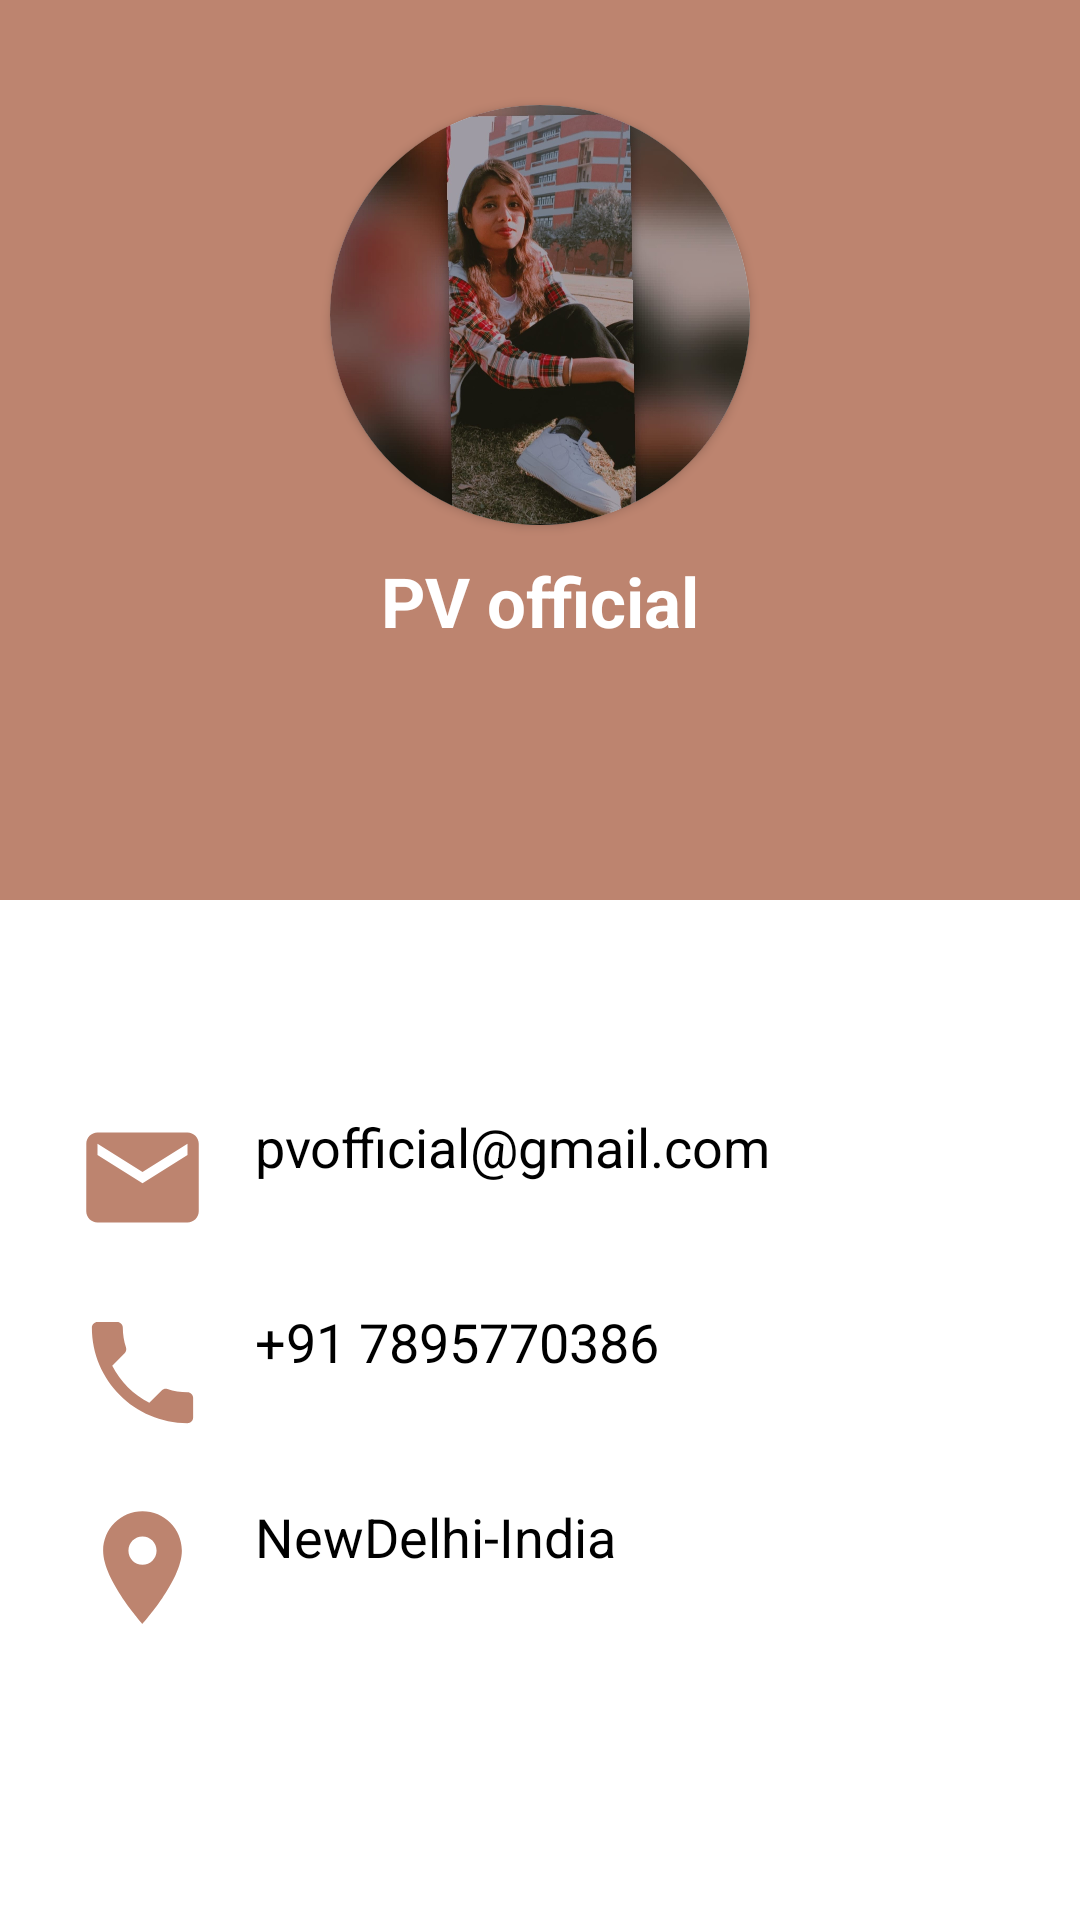

Layout XML and referenced resources for this Android screen:
<!-- AndroidManifest.xml: application theme Theme.Lookie -->
<!-- res/layout/fragment_second.xml -->
<?xml version="1.0" encoding="utf-8"?>
<LinearLayout xmlns:android="http://schemas.android.com/apk/res/android"
    xmlns:tools="http://schemas.android.com/tools"
    xmlns:app="http://schemas.android.com/apk/res-auto"
    android:layout_width="match_parent"
    android:layout_height="match_parent"
    android:orientation="vertical"
    android:background="@color/white"
    tools:context=".SecondFragment">

    <RelativeLayout
        android:layout_width="match_parent"
        android:layout_height="350dp">
        <LinearLayout
            android:layout_width="match_parent"
            android:layout_height="300dp"
            android:orientation="vertical"
            android:background="@color/colorPrimary">
            <androidx.cardview.widget.CardView
                android:layout_width="140dp"
                android:layout_height="140dp"
                android:layout_gravity="center_horizontal"
                android:layout_marginTop="35dp"
                android:foregroundGravity="center_horizontal"
                app:cardCornerRadius="100dp">
                <ImageView
                    android:layout_width="match_parent"
                    android:layout_height="match_parent"
                    android:src="@drawable/profilepic"/>

            </androidx.cardview.widget.CardView>
            <TextView
                android:layout_width="wrap_content"
                android:layout_height="wrap_content"
                android:textColor="@color/white"
                android:text="PV official"
                android:textSize="23dp"
                android:layout_gravity="center_horizontal"
                android:layout_marginTop="10dp"
                android:textStyle="bold"/>

        </LinearLayout>

    </RelativeLayout>
    <LinearLayout
        android:layout_width="match_parent"
        android:layout_height="wrap_content"
        android:orientation="horizontal"
        android:layout_marginTop="20dp"
        android:layout_marginLeft="25dp">
        <ImageView
            android:layout_width="45dp"
            android:layout_height="45dp"
            android:src="@drawable/mail"/>

        <TextView
            android:layout_width="wrap_content"
            android:layout_height="wrap_content"
            android:layout_gravity="center_horizontal"
            android:paddingLeft="15dp"
            android:text="pvofficial@gmail.com"
            android:textColor="#000000"
            android:textSize="18dp" />

    </LinearLayout>

    <LinearLayout
        android:layout_width="match_parent"
        android:layout_height="wrap_content"
        android:orientation="horizontal"
        android:layout_marginTop="20dp"
        android:layout_marginLeft="25dp">
        <ImageView
            android:layout_width="45dp"
            android:layout_height="45dp"
            android:src="@drawable/phone"/>

        <TextView
            android:layout_width="wrap_content"
            android:layout_height="wrap_content"
            android:layout_gravity="center_horizontal"
            android:paddingLeft="15dp"
            android:text="+91 7895770386"
            android:textColor="#000000"
            android:textSize="18dp" />

    </LinearLayout>

    <LinearLayout
        android:layout_width="match_parent"
        android:layout_height="wrap_content"
        android:orientation="horizontal"
        android:layout_marginTop="20dp"
        android:layout_marginLeft="25dp">
        <ImageView
            android:layout_width="45dp"
            android:layout_height="45dp"
            android:src="@drawable/location"/>

        <TextView
            android:layout_width="wrap_content"
            android:layout_height="wrap_content"
            android:layout_gravity="center_horizontal"
            android:paddingLeft="15dp"
            android:text="NewDelhi-India"
            android:textColor="#000000"
            android:textSize="18dp" />

    </LinearLayout>









</LinearLayout>
<!-- resources referenced by this layout -->
<resources>
  <color name="colorPrimary">#bd846f</color>
  <color name="white">#FFFFFFFF</color>
  <!-- drawable location (drawable) -->
  <vector android:height="24dp" android:tint="#BD846F"
      android:viewportHeight="24" android:viewportWidth="24"
      android:width="24dp" xmlns:android="http://schemas.android.com/apk/res/android">
      <path android:fillColor="@android:color/white" android:pathData="M12,2C8.13,2 5,5.13 5,9c0,5.25 7,13 7,13s7,-7.75 7,-13c0,-3.87 -3.13,-7 -7,-7zM12,11.5c-1.38,0 -2.5,-1.12 -2.5,-2.5s1.12,-2.5 2.5,-2.5 2.5,1.12 2.5,2.5 -1.12,2.5 -2.5,2.5z"/>
  </vector>
  <!-- drawable mail (drawable) -->
  <vector android:height="24dp" android:tint="#BD846F"
      android:viewportHeight="24" android:viewportWidth="24"
      android:width="24dp" xmlns:android="http://schemas.android.com/apk/res/android">
      <path android:fillColor="@android:color/white" android:pathData="M20,4L4,4c-1.1,0 -1.99,0.9 -1.99,2L2,18c0,1.1 0.9,2 2,2h16c1.1,0 2,-0.9 2,-2L22,6c0,-1.1 -0.9,-2 -2,-2zM20,8l-8,5 -8,-5L4,6l8,5 8,-5v2z"/>
  </vector>
  <!-- drawable phone (drawable) -->
  <vector android:height="24dp" android:tint="#BD846F"
      android:viewportHeight="24" android:viewportWidth="24"
      android:width="24dp" xmlns:android="http://schemas.android.com/apk/res/android">
      <path android:fillColor="@android:color/white" android:pathData="M6.62,10.79c1.44,2.83 3.76,5.14 6.59,6.59l2.2,-2.2c0.27,-0.27 0.67,-0.36 1.02,-0.24 1.12,0.37 2.33,0.57 3.57,0.57 0.55,0 1,0.45 1,1V20c0,0.55 -0.45,1 -1,1 -9.39,0 -17,-7.61 -17,-17 0,-0.55 0.45,-1 1,-1h3.5c0.55,0 1,0.45 1,1 0,1.25 0.2,2.45 0.57,3.57 0.11,0.35 0.03,0.74 -0.25,1.02l-2.2,2.2z"/>
  </vector>
  <!-- drawable profilepic: jpeg bitmap (drawable, 126816 bytes) -->
  <style name="Theme.Lookie" parent="Theme.MaterialComponents.Light.NoActionBar" />
</resources>
